Run: headless pygame with SDL's dummy video driver; simulated clock (each Clock.tick advances the game by its frame time, no real sleeping); random seed 0; keys injected as events and as key.get_pressed() state; mouse plan: one left click at the window centre at the start of phase 2, then a move to the lower-right quarter at the start of phase 3.
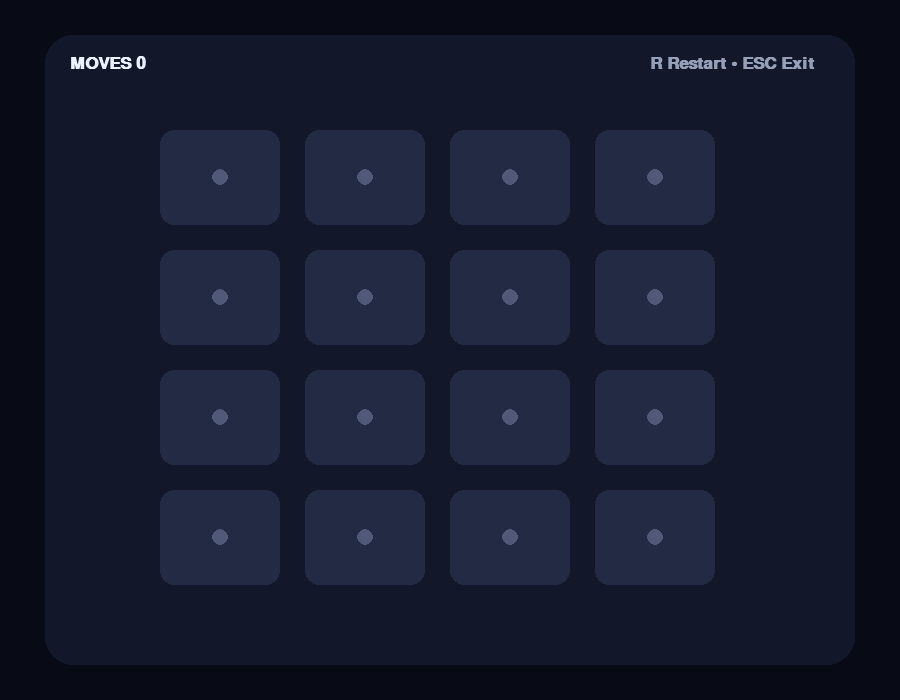
Frame 1 of 4 · flips 1–60 · no input
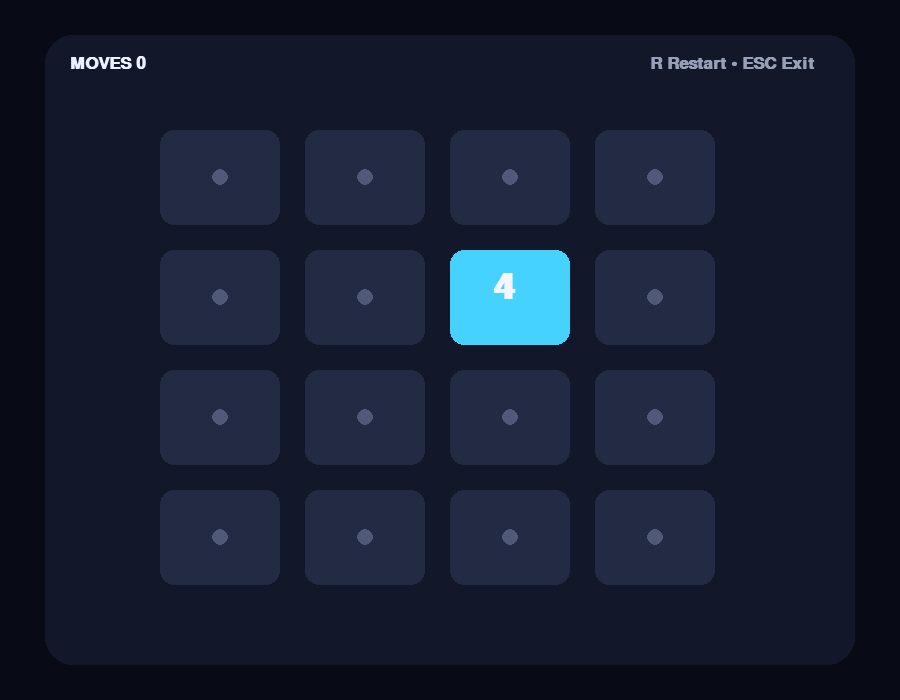
Frame 2 of 4 · flips 61–180 · clicked the window centre · tapped SPACE, RETURN · held RIGHT (→), D
Frame 3 of 4 · flips 181–300 · moved the mouse to the lower-right quarter · held DOWN (↓), S · screen unchanged from frame 2, image omitted
Frame 4 of 4 · flips 301–420 · held LEFT (←), A, UP (↑), W · screen unchanged from frame 3, image omitted

The pygame program that drew these frames:

import pygame,sys,random
pygame.init();W,H=900,700;s=pygame.display.set_mode((W,H));pygame.display.set_caption("A.r CODEX • Memory")
F=pygame.font.SysFont("arial",25,bold=True);B=pygame.font.SysFont("arial",55,bold=True)
vals=list(range(8))*2;random.shuffle(vals);cards=[None]*16;flipped=[];matched=set();moves=0
while True:
 for e in pygame.event.get():
  if e.type==pygame.QUIT:pygame.quit();sys.exit()
  if e.type==pygame.KEYDOWN:
   if e.key==pygame.K_ESCAPE:pygame.quit();sys.exit()
   if e.key==pygame.K_r:vals=list(range(8))*2;random.shuffle(vals);flipped=[];matched=set();moves=0
  if e.type==pygame.MOUSEBUTTONDOWN and e.button==1 and len(flipped)<2:
   x,y=e.pos
   if 160<x<740 and 130<y<610:
    c=(x-160)//145;r=(y-130)//120;i=r*4+c
    if i not in matched and i not in flipped:flipped.append(i)
 if len(flipped)==2:
  moves+=1
  if vals[flipped[0]]==vals[flipped[1]]:matched.update(flipped)
  else:pygame.time.delay(250)
  flipped=[]
 s.fill((8,11,22));pygame.draw.rect(s,(18,23,42),(45,35,810,630),border_radius=28)
 for i,v in enumerate(vals):
  r,c=divmod(i,4);rect=pygame.Rect(160+c*145,130+r*120,120,95)
  open_=i in matched or i in flipped
  pygame.draw.rect(s,(70,210,255) if open_ else (35,43,68),rect,border_radius=14)
  if open_:s.blit(B.render(str(v+1),True,(245,245,255)),(rect.centerx-17,rect.centery-28))
  else:pygame.draw.circle(s,(80,90,120),rect.center,8)
 s.blit(F.render(f"MOVES {moves}",True,(235,242,255)),(70,55));s.blit(F.render("R Restart • ESC Exit",True,(150,160,185)),(650,55))
 if len(matched)==16:s.blit(B.render("YOU WIN!",True,(80,230,180)),(350,80))
 pygame.display.flip();pygame.time.wait(16)
